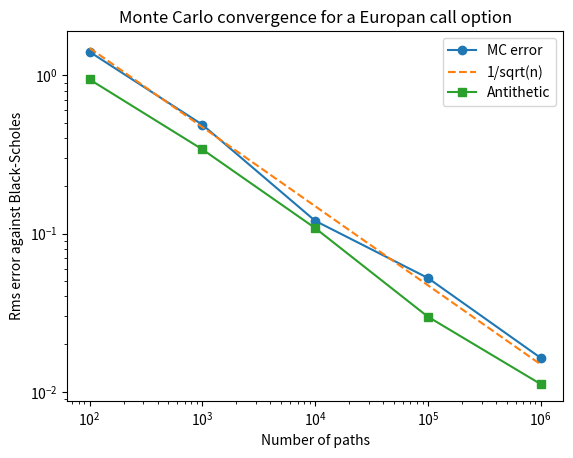

Reproduce this figure in Python.
import numpy as np
from scipy.stats import norm
import matplotlib.pyplot as plt

def bs_call(S0, K, r, sigma, T):
    d1 = ((np.log(S0/K)) + (r + (sigma**2/2))*T) / (sigma * np.sqrt(T))
    d2 = d1 - sigma * np.sqrt(T)
    return S0*norm.cdf(d1)-norm.cdf(d2)*K*np.exp(-r*T)
    #norm cdf finds N(d1) and N(D2)

def simulate_terminal_prices(S0, r, sigma, T, n_paths, rng, antithetic= False):
    if antithetic:
        assert n_paths % 2 == 0, "antithetic should be even"
        #antithetic needs and even number of paths, so if its not it alerts us
        half = n_paths // 2
        Z = rng.standard_normal(half)
        Z = np.concatenate([Z, -Z])
        #ties all Z values in array to a corresponding negative one
    else:
        Z = rng.standard_normal(n_paths)
    return S0 * np.exp((r - 0.5 * sigma**2) * T + sigma * np.sqrt(T) * Z)

def mc_call(S0, K, r, sigma, T, n_paths, rng, antithetic = False):
    S_T = simulate_terminal_prices(S0, r, sigma, T, n_paths, rng, antithetic)
    payoffs = np.maximum(S_T - K, 0)
    if antithetic:
        half = n_paths // 2
        samples = (payoffs[:half] + payoffs[half:]) / 2
        #averages out each antithetic pairs payoff
    else:
        samples = payoffs
    price = np.exp(-r*T) * samples.mean()
    se = np.exp(-r*T) * samples.std() / np.sqrt(len(samples))

    return price, se
    
def convergence_study(S0, K, r, sigma, T, sizes, n_reps=20 , seed=0):
    rng = np.random.default_rng(seed)
    #creates a random number generator seeded at 0
    bs = bs_call(S0, K, r, sigma, T)
    results = []
    for anti in (False, True):
    # repeats once with antithetic false then true
        error = []
        for n in sizes:
            errs = []
            for _ in range(n_reps):
                errs.append(mc_call(S0, K, r, sigma, T, n, rng, anti)[0] - bs)
                #send the monte carlo results to the errs array
            error.append(np.sqrt(np.mean(np.square(errs))))
            # RMS error for each value in errs
        results.append(error)
    return results[0], results[1]
        
 
 
def plot_convergence(sizes, err_plain,err_anti, path="convergence.png"):
    sizes = np.asarray(sizes)
    err_plain = np.asarray(err_plain)
    err_anti = np.asarray(err_anti)

    c = np.mean(err_plain * np.sqrt(sizes))
    # fit c so that the reference line is c/sqrt(n)
    ref = c/np.sqrt(sizes)

    plt.loglog(sizes, err_plain, "o-", label="MC error")
    plt.loglog(sizes, ref, "--", label="1/sqrt(n)")
    plt.loglog(sizes, err_anti, "s-", label="Antithetic")
    plt.xlabel("Number of paths")
    plt.ylabel("Rms error against Black-Scholes")
    plt.title("Monte Carlo convergence for a Europan call option")
    plt.legend()
    plt.savefig(path, dpi=150)
    plt.show()


if __name__ == "__main__":
    S0, K, r, sigma, T = 100.0, 100.0, 0.05, 0.2, 1.0
    rng = np.random.default_rng(42)
    n_paths = 1_000_000

    bs = bs_call(S0, K, r, sigma, T)
    mc, se = mc_call(S0, K, r, sigma, T, n_paths, rng)
    diff = mc-bs
    sizes = [10**2,10**3,10**4,10**5,10**6]
    print("The Black Scholes equation estimates the price to be $",round(bs,4))
    print("Our Monte Carlo simulation estimates the price at $", round(mc,4))
    print("They have a difference of ", diff)

    print("Within 3 standard errors:", bool(np.abs(diff) < 3 * se))
    #checks whether difference is within 3 standard errors

    mc_a, se_a = mc_call(S0, K, r, sigma, T, n_paths, rng, antithetic=True)
    #repeats monte carlo simulation but with antithetics
    print("SE plain:", se, "SE antithetic:", se_a, "reduction:", 1 - se_a/se)
    

    err_plain, err_anti = convergence_study(S0, K, r, sigma, T, sizes)
    plot_convergence(sizes, err_plain, err_anti)
